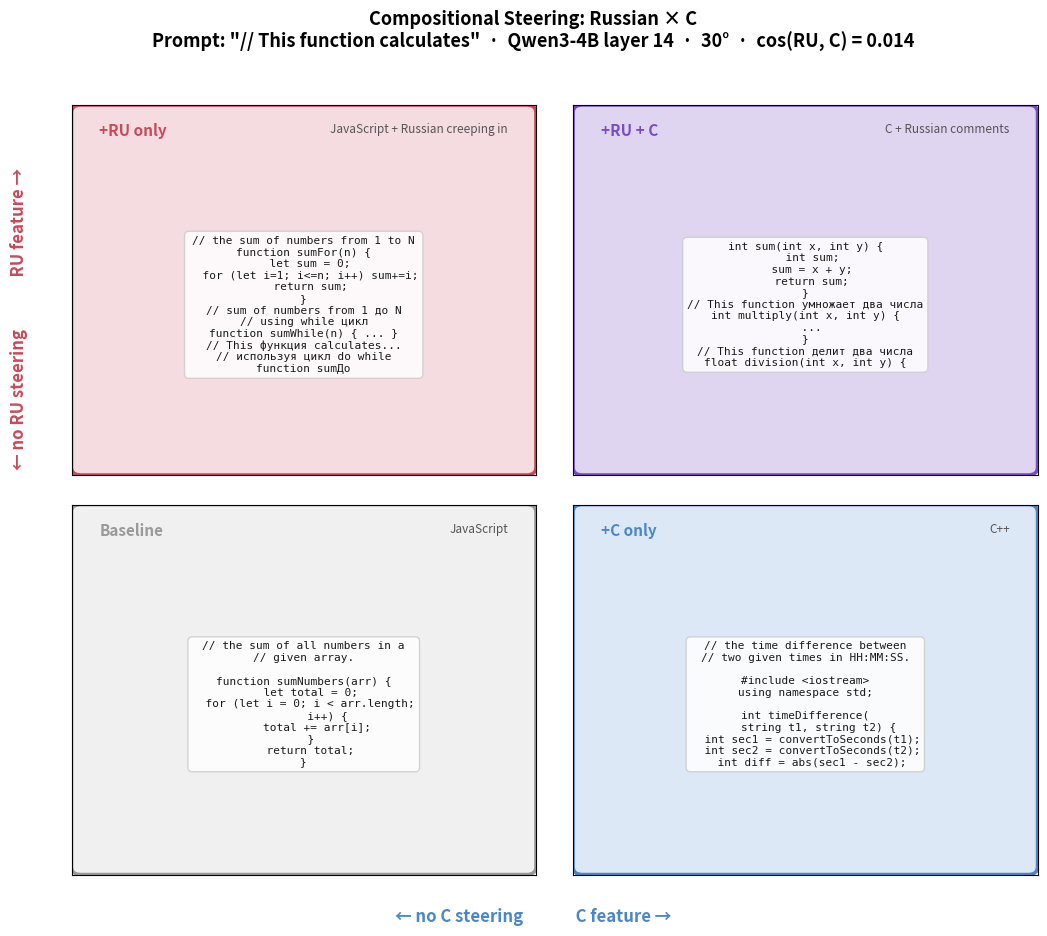

The script that saved this image: (Note: this script raises an exception after producing the figure.)
"""
Visualize compositional steering: Russian × C features on Qwen3-4B.

Shows a 2×2 grid where x-axis = C direction, y-axis = Russian direction,
with representative model outputs at each combination. Demonstrates that
nearly orthogonal features (cos = 0.014) compose additively.
"""

import matplotlib.pyplot as plt
import matplotlib.patches as mpatches

# --- Curated snippets from "// This function calculates" prompt, steered at 30° ---

snippets = {
    (0, 0): {  # baseline
        "label": "Baseline",
        "code": (
            "// the sum of all numbers in a\n"
            "// given array.\n\n"
            "function sumNumbers(arr) {\n"
            "  let total = 0;\n"
            "  for (let i = 0; i < arr.length;\n"
            "       i++) {\n"
            "    total += arr[i];\n"
            "  }\n"
            "  return total;\n"
            "}"
        ),
        "desc": "JavaScript",
    },
    (1, 0): {  # +C only
        "label": "+C only",
        "code": (
            "// the time difference between\n"
            "// two given times in HH:MM:SS.\n\n"
            "#include <iostream>\n"
            "using namespace std;\n\n"
            "int timeDifference(\n"
            "    string t1, string t2) {\n"
            "  int sec1 = convertToSeconds(t1);\n"
            "  int sec2 = convertToSeconds(t2);\n"
            "  int diff = abs(sec1 - sec2);"
        ),
        "desc": "C++",
    },
    (0, 1): {  # +RU only
        "label": "+RU only",
        "code": (
            "// the sum of numbers from 1 to N\n"
            "function sumFor(n) {\n"
            "  let sum = 0;\n"
            "  for (let i=1; i<=n; i++) sum+=i;\n"
            "  return sum;\n"
            "}\n"
            "// sum of numbers from 1 до N\n"
            "// using while цикл\n"
            "function sumWhile(n) { ... }\n"
            "// This функция calculates...\n"
            "// используя цикл do while\n"
            "function sumДо"
        ),
        "desc": "JavaScript + Russian creeping in",
    },
    (1, 1): {  # +RU+C combined
        "label": "+RU + C",
        "code": (
            "int sum(int x, int y) {\n"
            "  int sum;\n"
            "  sum = x + y;\n"
            "  return sum;\n"
            "}\n"
            "// This function умножает два числа\n"
            "int multiply(int x, int y) {\n"
            "  ...\n"
            "}\n"
            "// This function делит два числа\n"
            "float division(int x, int y) {"
        ),
        "desc": "C + Russian comments",
    },
}

# --- Colors ---
bg_colors = {
    (0, 0): "#f0f0f0",   # neutral gray
    (1, 0): "#dce8f5",   # light blue (C)
    (0, 1): "#f5dce0",   # light red/pink (Russian)
    (1, 1): "#e0d5f0",   # light purple (combined)
}

border_colors = {
    (0, 0): "#999999",
    (1, 0): "#4a86c8",
    (0, 1): "#c84a5a",
    (1, 1): "#7b4ac8",
}

# --- Figure ---
fig, axes = plt.subplots(2, 2, figsize=(10.5, 9.5))
fig.suptitle(
    'Compositional Steering: Russian × C\n'
    'Prompt: "// This function calculates"  ·  Qwen3-4B layer 14  ·  30°  ·  cos(RU, C) = 0.014',
    fontsize=13, fontweight='bold', y=0.98
)

for (cx, ry), snippet in snippets.items():
    ax = axes[1 - ry][cx]  # row 0 = top = +RU, col 0 = left = no C

    ax.set_xlim(0, 1)
    ax.set_ylim(0, 1)
    ax.set_xticks([])
    ax.set_yticks([])

    # Background
    rect = mpatches.FancyBboxPatch(
        (0.02, 0.02), 0.96, 0.96,
        boxstyle="round,pad=0.02",
        facecolor=bg_colors[(cx, ry)],
        edgecolor=border_colors[(cx, ry)],
        linewidth=2.5,
    )
    ax.add_patch(rect)

    # Label (top-left)
    ax.text(0.06, 0.95, snippet["label"], fontsize=11, fontweight='bold',
            va='top', ha='left', color=border_colors[(cx, ry)])

    # Description tag (top-right)
    ax.text(0.94, 0.95, snippet["desc"], fontsize=8.5, fontstyle='italic',
            va='top', ha='right', color='#555555')

    # Code snippet (monospace, centered)
    ax.text(0.50, 0.46, snippet["code"], fontsize=8.0,
            fontfamily='monospace', va='center', ha='center',
            color='#1a1a1a',
            bbox=dict(boxstyle='round,pad=0.4', facecolor='white',
                      edgecolor='#cccccc', alpha=0.85))

# Axis labels
fig.text(0.5, 0.02, '← no C steering              C feature →', ha='center',
         fontsize=12, fontweight='bold', color='#4a86c8')
fig.text(0.01, 0.5, '← no RU steering              RU feature →', ha='center',
         fontsize=12, fontweight='bold', color='#c84a5a',
         rotation=90)

plt.subplots_adjust(left=0.06, right=0.98, top=0.88, bottom=0.07,
                    hspace=0.08, wspace=0.08)

save_path = "results/crossgroup_composition_figure.png"
plt.savefig(save_path, dpi=200, bbox_inches='tight', facecolor='white')
print(f"Saved to {save_path}")
plt.savefig(save_path.replace('.png', '.pdf'), bbox_inches='tight', facecolor='white')
print(f"Saved PDF too")
plt.show()
